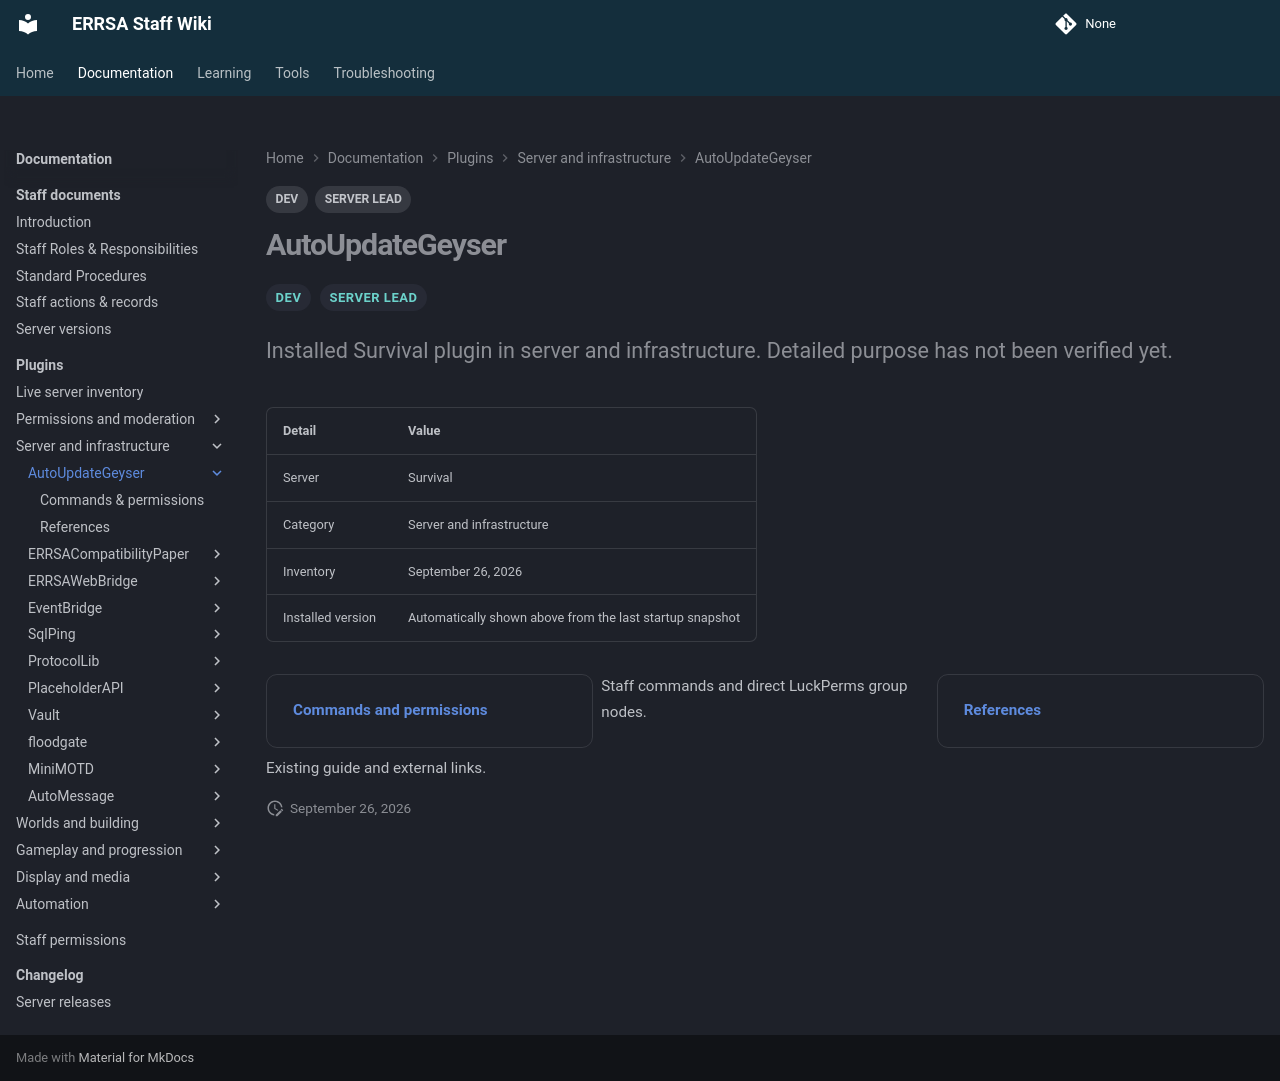

repository: DB-ERRSA/ERRSA-Staff-Wiki · page: documentation/plugins/autoupdategeyser/index.html · generator: mkdocs

---
title: AutoUpdateGeyser
tags:
  - DEV
  - SERVER LEAD
---

# AutoUpdateGeyser

<div class="errsa-plugin-status" data-plugin="AutoUpdateGeyser" data-server="survival" data-root="../../../assets/wiki-sync/" aria-live="polite"></div>

<span class="staff-badge">DEV</span> <span class="staff-badge">SERVER LEAD</span>

<p class="lead">Installed Survival plugin in server and infrastructure. Detailed purpose has not been verified yet.</p>

| Detail | Value |
|:--|:--|
| Server | Survival |
| Category | Server and infrastructure |
| Inventory | September 26, 2026 |
| Installed version | Automatically shown above from the last startup snapshot |

<div class="grid cards" markdown>

- **[Commands and permissions](commands.md)**

  Staff commands and direct LuckPerms group nodes.

- **[References](references.md)**

  Existing guide and external links.

</div>
